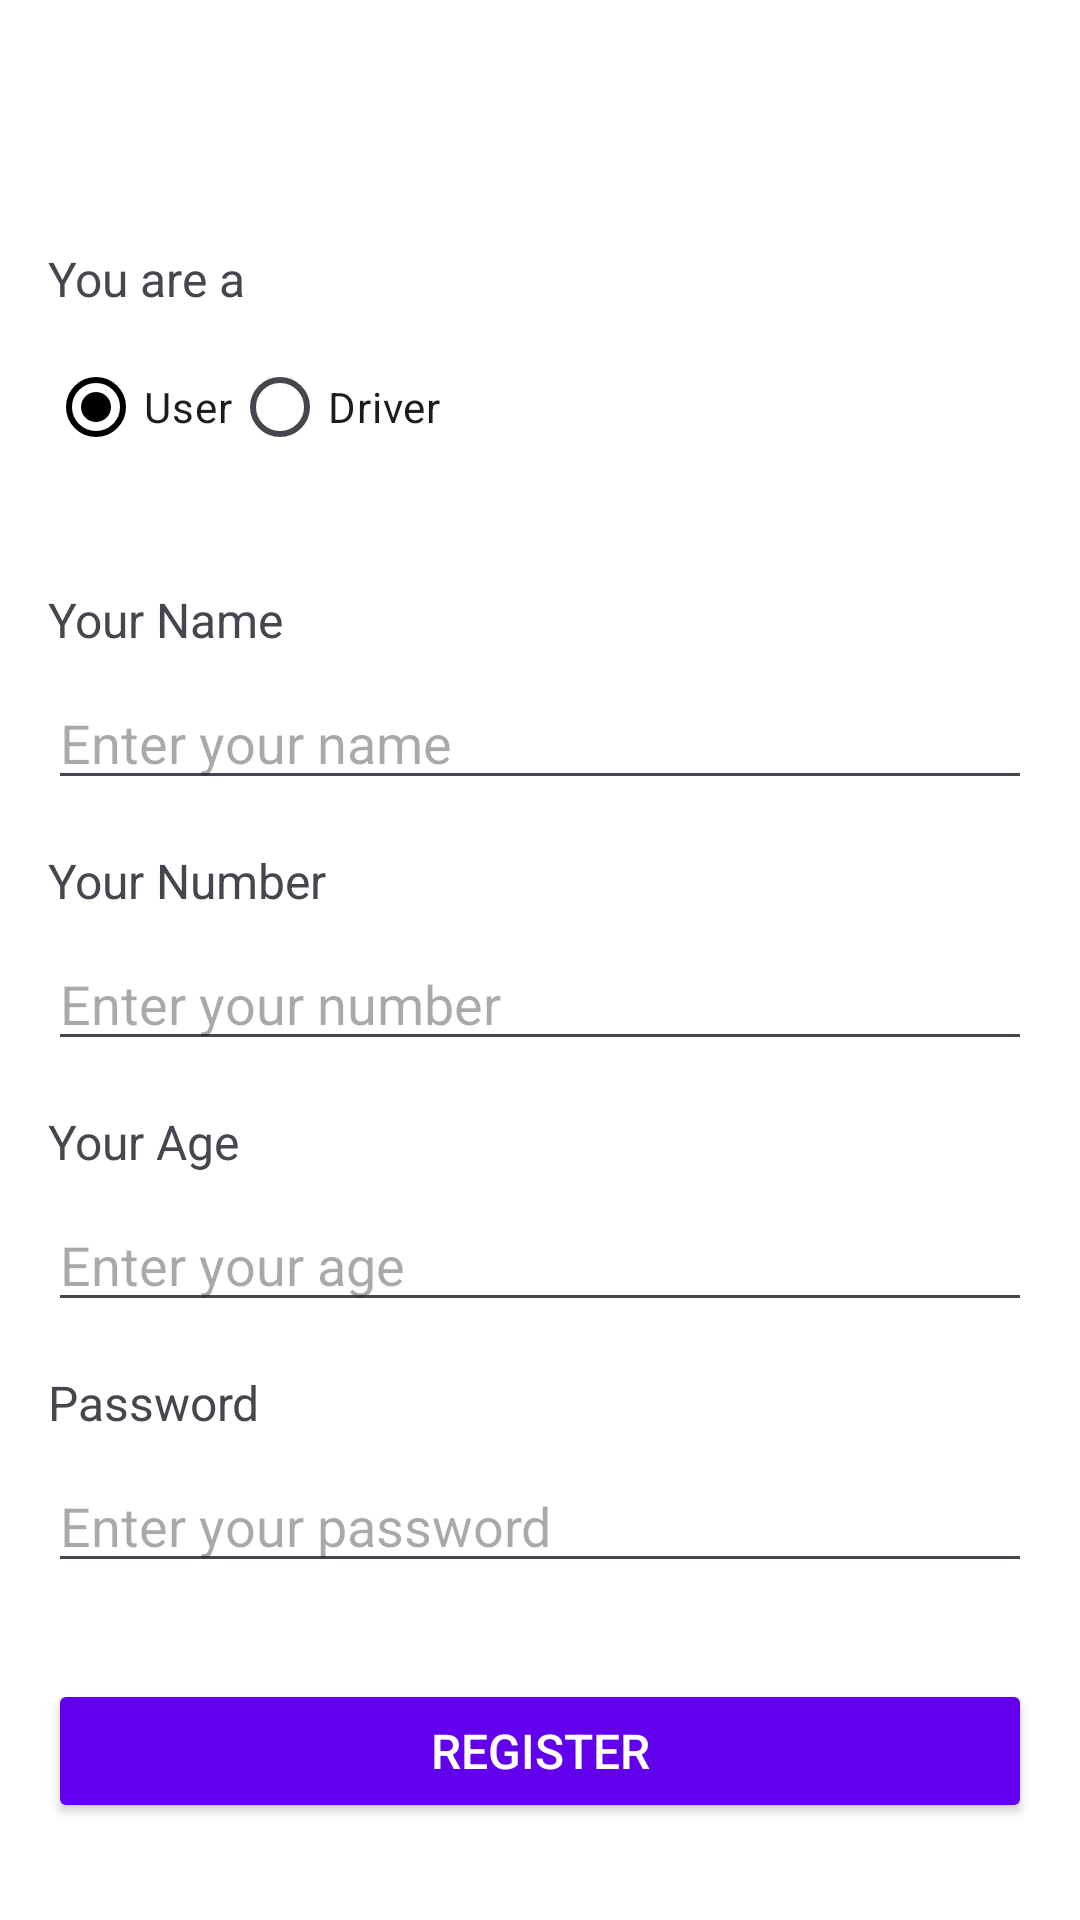

Reconstruct the res/layout file that produces this screen, plus the resources it refers to.
<!-- AndroidManifest.xml: application theme Theme.WeAreConnected -->
<!-- res/layout/activity_sign_up.xml -->
<?xml version="1.0" encoding="utf-8"?>
<LinearLayout xmlns:android="http://schemas.android.com/apk/res/android"
    xmlns:app="http://schemas.android.com/apk/res-auto"
    xmlns:tools="http://schemas.android.com/tools"
    android:id="@+id/main"
    android:layout_width="match_parent"
    android:layout_height="match_parent"
    android:background="@color/white"
    android:orientation="vertical"
    android:padding="16dp"
    tools:context=".view.SignUpActivity">

    <TextView
        android:id="@+id/user_type_label"
        android:layout_width="wrap_content"
        android:layout_marginTop="66dp"
        android:layout_height="wrap_content"
        android:text="You are a"
        android:textSize="16sp"
        android:layout_marginBottom="8dp" />

    <RadioGroup
        android:id="@+id/user_type_group"
        android:layout_width="match_parent"
        android:layout_height="wrap_content"
        android:orientation="horizontal"
        android:layout_marginBottom="24dp">

        <RadioButton
            android:id="@+id/user_radio_button"
            android:layout_width="wrap_content"
            android:layout_height="wrap_content"
            android:text="User"
            android:checked="true" />

        <RadioButton
            android:id="@+id/driver_radio_button"
            android:layout_width="wrap_content"
            android:layout_height="wrap_content"
            android:text="Driver" />
    </RadioGroup>

    <LinearLayout
        android:id="@+id/vehicleType"
        android:layout_width="match_parent"
        android:visibility="gone"
        android:layout_height="wrap_content"
        android:orientation="vertical">


        <TextView
            android:id="@+id/vehicle_type_label"
            android:layout_width="wrap_content"
            android:layout_height="wrap_content"
            android:text="Vehicle Type"
            android:textSize="16sp"
            android:layout_marginBottom="8dp" />

        <Spinner
            android:id="@+id/vehicle_type_spinner"
            android:layout_width="match_parent"
            android:layout_height="wrap_content"
            android:layout_marginBottom="16dp" />


    </LinearLayout>

    <TextView
        android:id="@+id/name_label"
        android:layout_width="wrap_content"
        android:layout_height="wrap_content"
        android:text="Your Name"
        android:layout_marginTop="12dp"
        android:textSize="16sp"
        android:layout_marginBottom="8dp" />

    <EditText
        android:id="@+id/your_name"
        android:layout_width="match_parent"
        android:layout_height="wrap_content"
        android:hint="Enter your name"
        android:inputType="textPersonName"
        android:layout_marginBottom="16dp" />

    <TextView
        android:id="@+id/number_label"
        android:layout_width="wrap_content"
        android:layout_height="wrap_content"
        android:text="Your Number"
        android:textSize="16sp"
        android:layout_marginBottom="8dp" />

    <EditText
        android:id="@+id/your_number"
        android:layout_width="match_parent"
        android:layout_height="wrap_content"
        android:hint="Enter your number"
        android:maxLength="10"
        android:inputType="phone"
        android:layout_marginBottom="16dp" />

    <TextView
        android:id="@+id/age_label"
        android:layout_width="wrap_content"
        android:layout_height="wrap_content"
        android:text="Your Age"
        android:textSize="16sp"
        android:layout_marginBottom="8dp" />

    <EditText
        android:id="@+id/your_age"
        android:layout_width="match_parent"
        android:layout_height="wrap_content"
        android:hint="Enter your age"
        android:inputType="number"
        android:layout_marginBottom="16dp" />

    <TextView
        android:id="@+id/password_label"
        android:layout_width="wrap_content"
        android:layout_height="wrap_content"
        android:text="Password"
        android:textSize="16sp"
        android:layout_marginBottom="8dp" />

    <EditText
        android:id="@+id/your_password"
        android:layout_width="match_parent"
        android:layout_height="wrap_content"
        android:hint="Enter your password"
        android:maxLength="6"
        android:inputType="textPassword"
        android:layout_marginBottom="16dp" />



    <Button
        android:id="@+id/register_button"
        android:layout_width="match_parent"
        android:layout_height="wrap_content"
        android:text="Register"
        android:textSize="16sp"
        android:backgroundTint="@color/colorPrimary"
        android:textColor="@android:color/white"
        android:layout_marginTop="16dp" />

    <TextView
        android:id="@+id/signin_text"
        android:layout_width="wrap_content"
        android:layout_height="wrap_content"
        android:text="Already have an account? Sign In"
        android:textSize="14sp"
        android:textColor="@android:color/holo_blue_dark"
        android:layout_gravity="center"
        android:clickable="true"
        android:focusable="true"
        android:layout_marginTop="22dp" />
</LinearLayout>
<!-- resources referenced by this layout -->
<resources>
  <style name="Theme.WeAreConnected" parent="Base.Theme.WeAreConnected" />
  <style name="Base.Theme.WeAreConnected" parent="Theme.Material3.DayNight.NoActionBar">
          
           <item name="colorPrimary">@color/black</item>
      </style>
  <!-- not gathered from this repository: default colours our renderer supplied (Android Studio template values) -->
  <color name="black">#FF000000</color>
  <color name="white">#FFFFFFFF</color>
  <color name="colorPrimary">#FF6200EE</color>
</resources>
